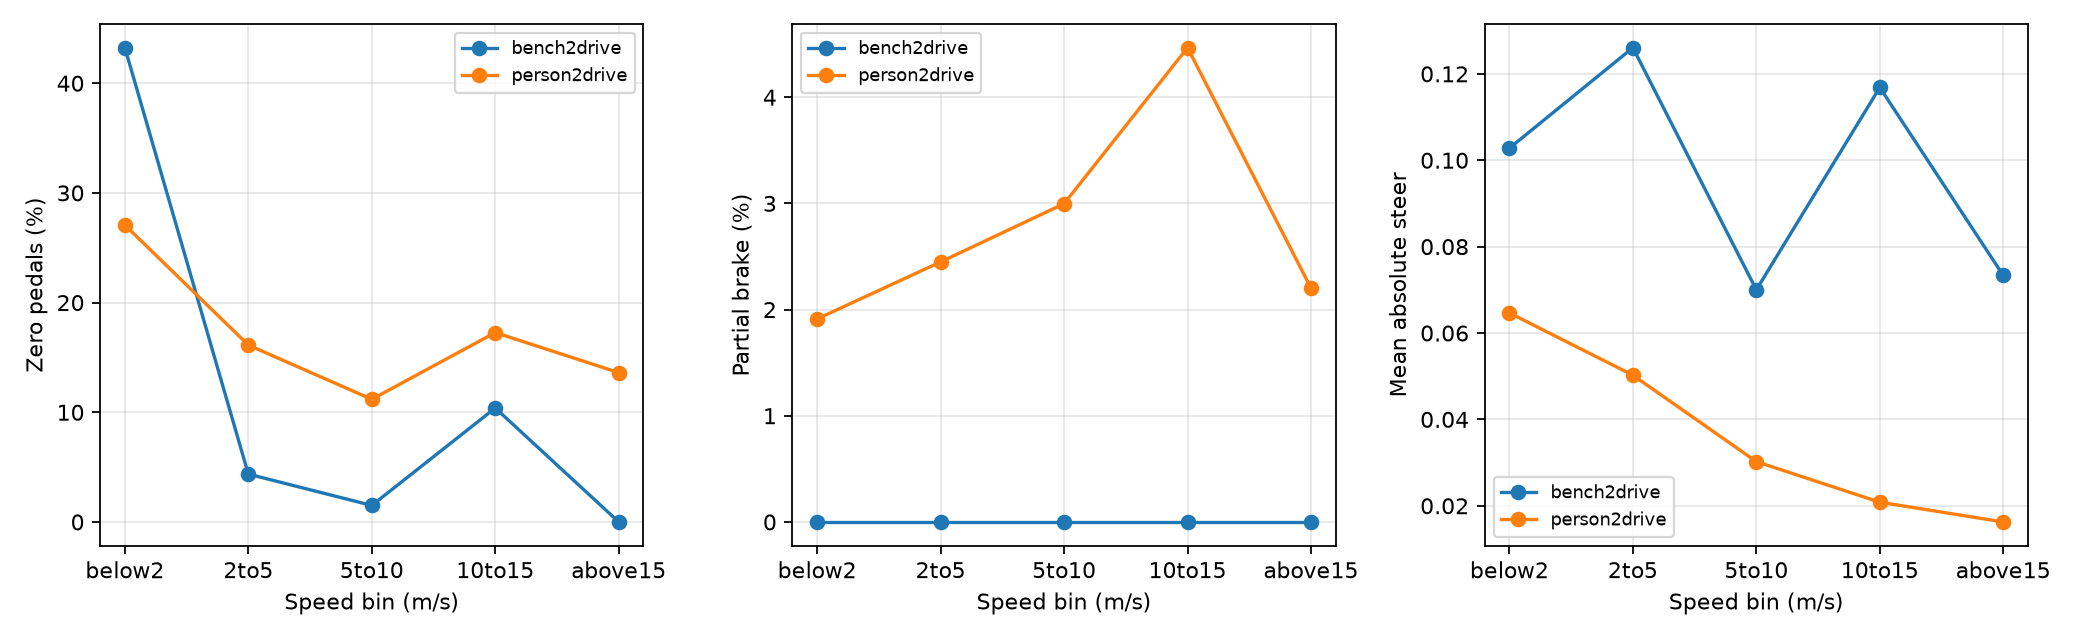

Data behind this chart, as committed beside it:
source, speed_bin, frames, zero_pedal_frames, partial_frames, throttle_sum, brake_sum, abs_steer_sum
bench2drive, below2, 16507, 7137, 0, 4014, 4179, 1697
bench2drive, 2to5, 3324, 145, 0, 2089, 375.0, 419
bench2drive, 5to10, 14061, 212, 0, 8205, 3223, 984.3
bench2drive, 10to15, 1588, 165, 0, 776.7, 218.0, 185.6
bench2drive, above15, 30, 0, 0, 18.6, 3.0, 2.2
person2drive, below2, 19562, 5295, 374, 6028, 137.7, 1265
person2drive, 2to5, 26708, 4307, 654, 10606, 250.8, 1342
person2drive, 5to10, 42109, 4709, 1262, 18656, 583.2, 1273
person2drive, 10to15, 16660, 2877, 744, 6878, 372.4, 347
person2drive, above15, 12759, 1737, 281, 6719, 141.5, 207.4
